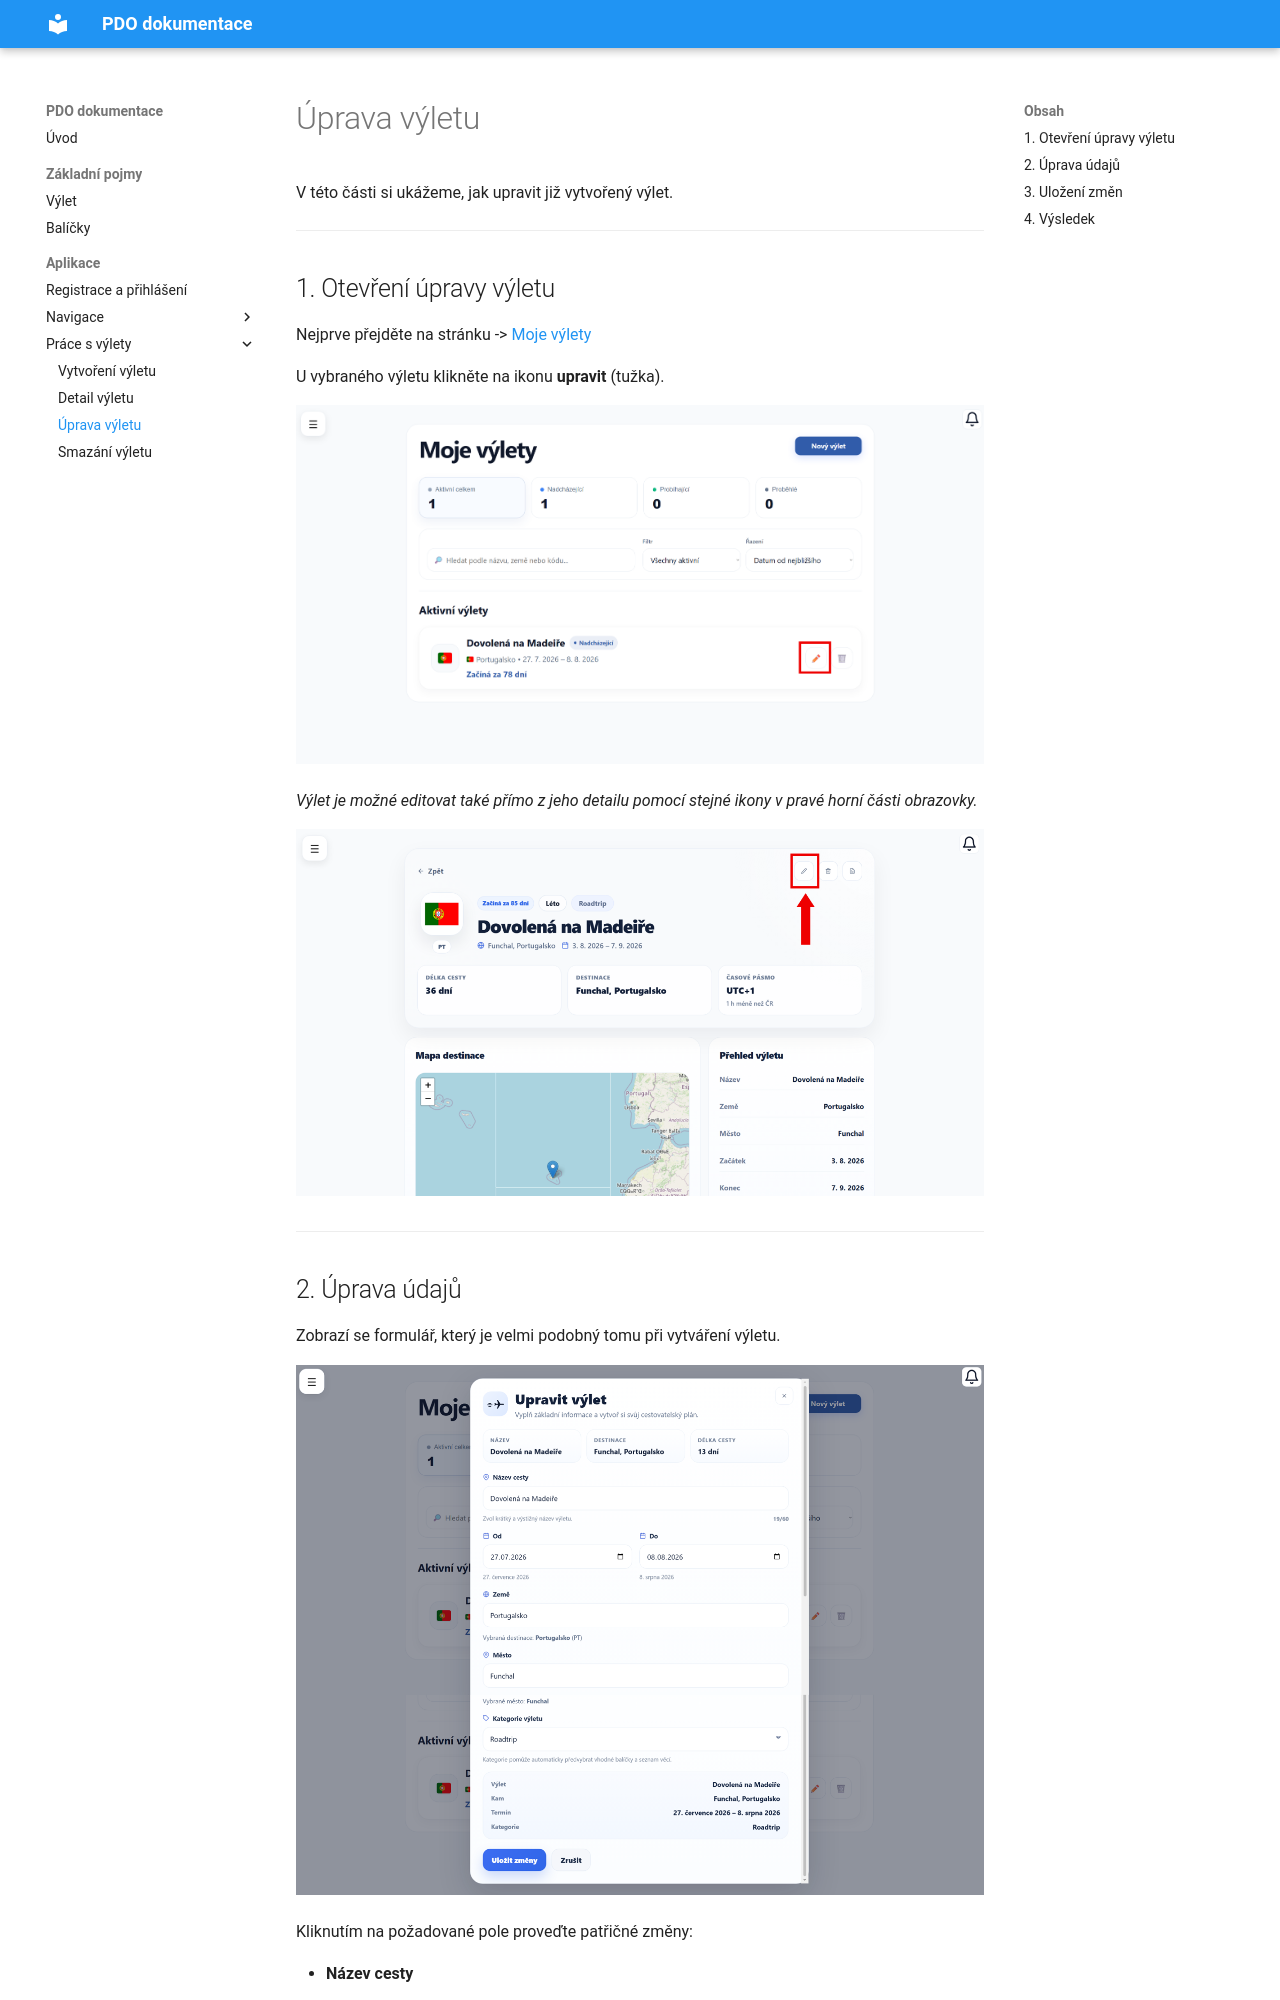

repository: samhell03/PDO-dokumentace-final · page: navody/uprava-vyletu/index.html · generator: mkdocs

# Úprava výletu

V této části si ukážeme, jak upravit již vytvořený výlet.

---

## 1. Otevření úpravy výletu

Nejprve přejděte na stránku -> [Moje výlety](moje-vylety.md)

U vybraného výletu klikněte na ikonu **upravit** (tužka).

![Moje výlety](../obrazky/SekceMojeVyletyUpravaVyletu.png)

*Výlet je možné editovat také přímo z jeho detailu pomocí stejné ikony v pravé horní části obrazovky.*

![Smazání výletu](../obrazky/UpravaVyletuPrimoZDetailu.png)

---
